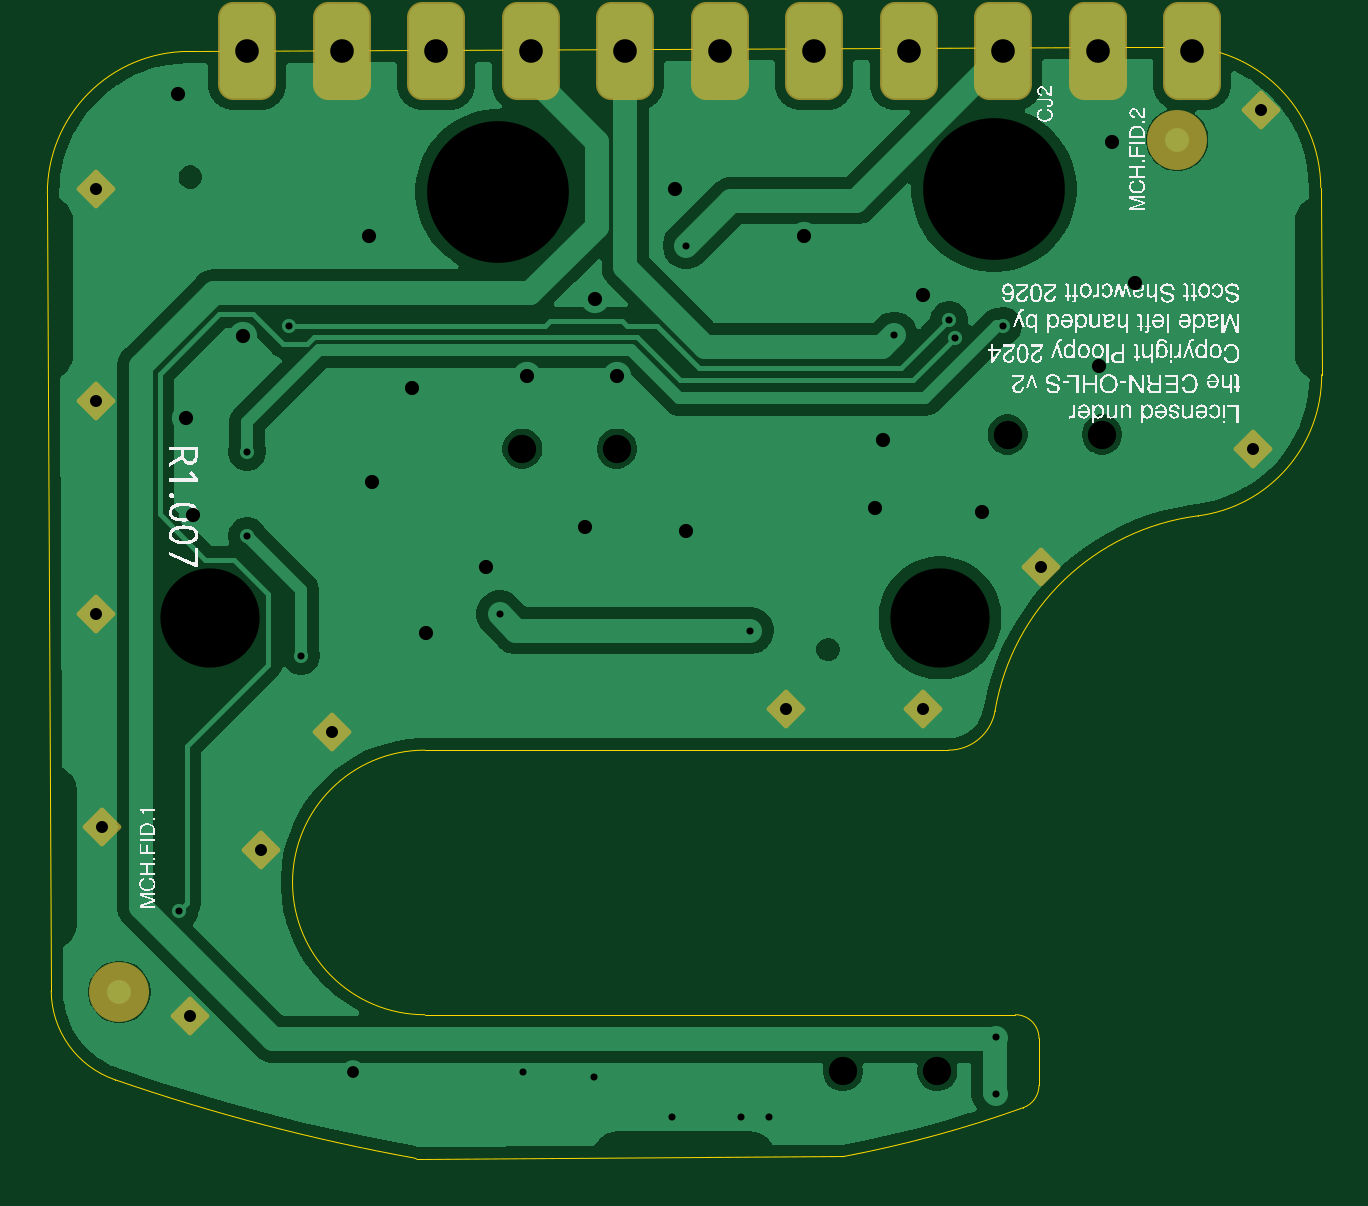
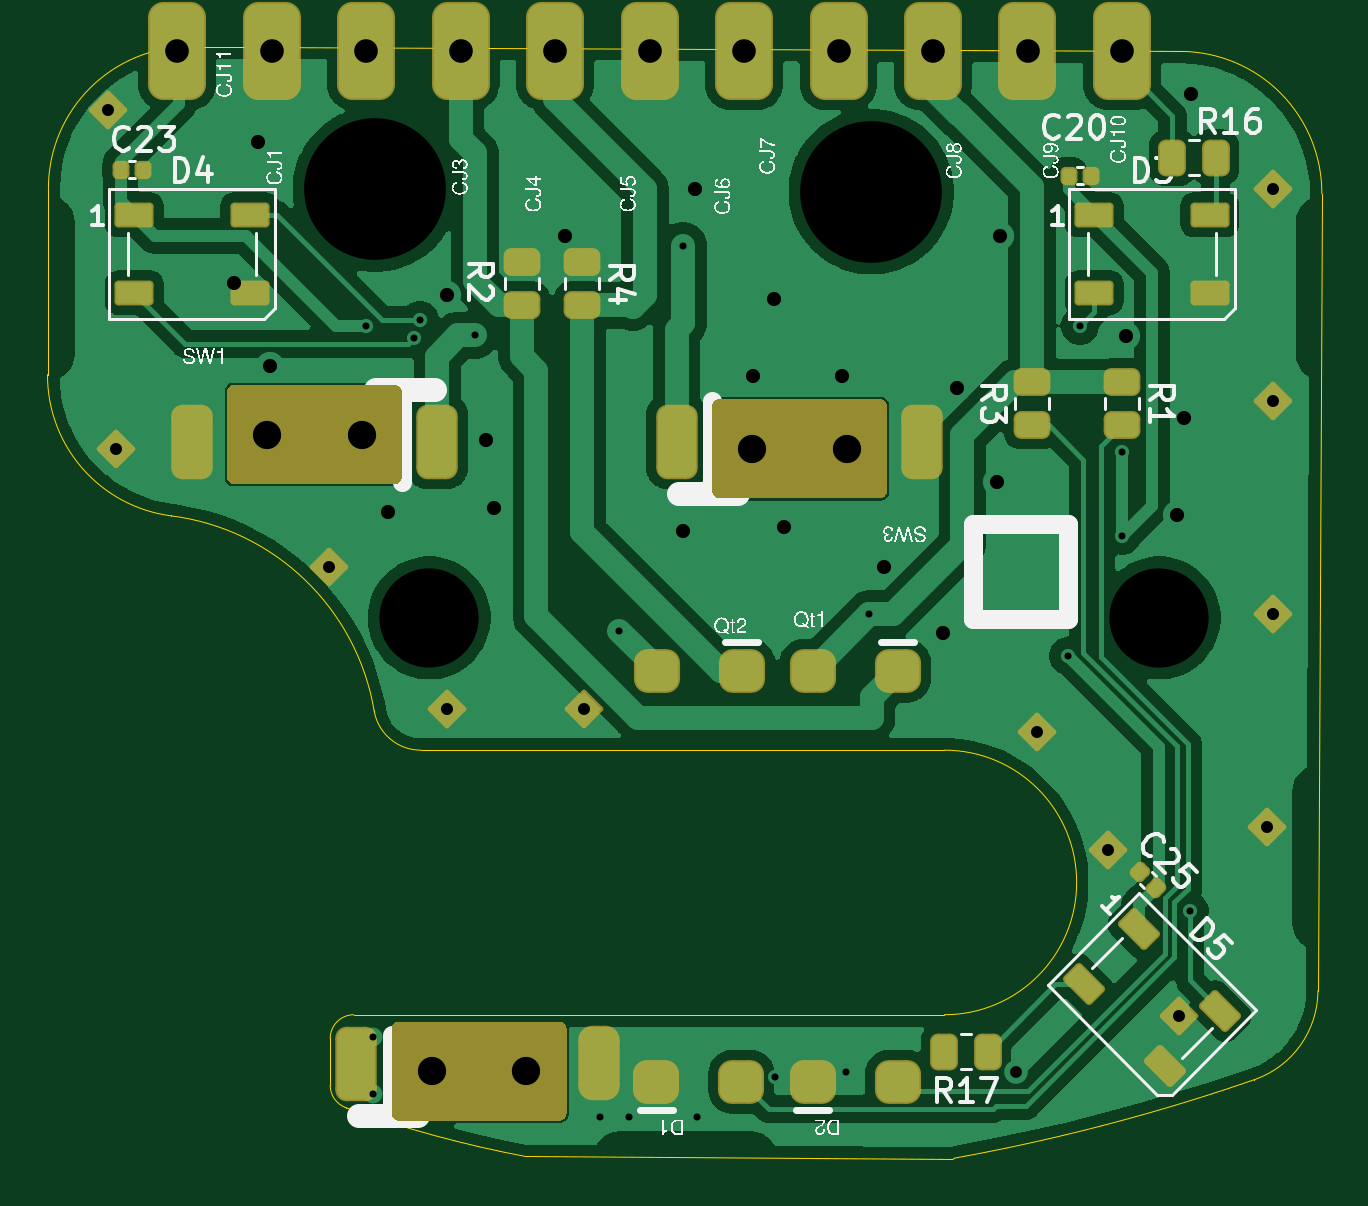
Circuit board: 11 layer files. Board 53.9 x 47.1 mm.
- bottom_copper: Vertical-CuBottom.gbr (82554 bytes)
- top_copper: Vertical-CuTop.gbr (59701 bytes)
- outline: Vertical-EdgeCuts.gbr (2312 bytes)
- bottom_mask: Vertical-MaskBottom.gbr (6595 bytes)
- top_mask: Vertical-MaskTop.gbr (2820 bytes)
- drill: Vertical-NPTH.drl (415 bytes)
- drill: Vertical-PTH.drl (1659 bytes)
- paste: Vertical-PasteBottom.gbr (3761 bytes)
- paste: Vertical-PasteTop.gbr (453 bytes)
- bottom_silk: Vertical-SilkBottom.gbr (114909 bytes)
- top_silk: Vertical-SilkTop.gbr (156102 bytes)

=== bottom_copper: Vertical-CuBottom.gbr (82554 bytes, source omitted) ===
=== top_copper: Vertical-CuTop.gbr (59701 bytes, source omitted) ===
=== outline: Vertical-EdgeCuts.gbr ===
%TF.GenerationSoftware,KiCad,Pcbnew,10.0.5*%
%TF.CreationDate,2026-07-27T16:40:30-07:00*%
%TF.ProjectId,Vertical,56657274-6963-4616-9c2e-6b696361645f,rev?*%
%TF.SameCoordinates,Original*%
%TF.FileFunction,Profile,NP*%
%FSLAX46Y46*%
G04 Gerber Fmt 4.6, Leading zero omitted, Abs format (unit mm)*
G04 Created by KiCad (PCBNEW 10.0.5) date 2026-07-27 16:40:30*
%MOMM*%
%LPD*%
G01*
G04 APERTURE LIST*
%TA.AperFunction,Profile*%
%ADD10C,0.050000*%
%TD*%
G04 APERTURE END LIST*
D10*
X198550070Y199389090D02*
X198713207Y165649432D01*
X198550070Y199389090D02*
G75*
G02*
X204520989Y205418035I5999930J29015D01*
G01*
X201404750Y161888808D02*
G75*
G02*
X198713262Y165649432I1308480J3779947D01*
G01*
X201404750Y161888808D02*
X201404760Y161888820D01*
X201404760Y161888820D02*
X201404765Y161888815D01*
X214108659Y158564860D02*
G75*
G02*
X201404766Y161888817I15099771J83648695D01*
G01*
X214108659Y158564860D02*
X214108665Y158564871D01*
X214108665Y158564871D02*
X214191388Y158550012D01*
X214191388Y158550012D02*
X214191390Y158550000D01*
X214191390Y158550000D02*
X232265670Y158637395D01*
X214529170Y175837390D02*
X236697003Y175837390D01*
X214529170Y164637390D02*
G75*
G02*
X214529170Y175837380I0J5599995D01*
G01*
X238669007Y177504041D02*
G75*
G02*
X236697003Y175837392I-1972077J333414D01*
G01*
X238669007Y177504041D02*
X238669038Y177504061D01*
X238669038Y177504061D02*
G75*
G02*
X247258855Y185756372I9860122J-1666666D01*
G01*
X239529170Y164637390D02*
X214529170Y164637390D01*
X239529170Y164637390D02*
G75*
G02*
X240529165Y163637390I60J-999935D01*
G01*
X239866674Y160703677D02*
G75*
G02*
X232265669Y158637399I-16876144J47066878D01*
G01*
X239866674Y160703677D02*
X239866687Y160703682D01*
X240529150Y161644988D02*
G75*
G02*
X239866672Y160703723I-1000020J67D01*
G01*
X240529150Y161644988D02*
X240529170Y161644990D01*
X240529170Y161644990D02*
X240529170Y163637390D01*
X244120530Y205609500D02*
X204520989Y205418030D01*
X246429400Y205620640D02*
X246429410Y205620660D01*
X246429400Y205620640D02*
G75*
G02*
X252458415Y199649736I29030J-5999985D01*
G01*
X246429410Y205620660D02*
X244120530Y205609500D01*
X247258856Y185756368D02*
X247258860Y185756378D01*
X252496590Y191736770D02*
G75*
G02*
X247258863Y185756351I-6000060J-28915D01*
G01*
X252496590Y191736770D02*
X252496610Y191736780D01*
X252496610Y191736780D02*
X252458350Y199649736D01*
M02*

=== bottom_mask: Vertical-MaskBottom.gbr (6595 bytes, source omitted) ===
=== top_mask: Vertical-MaskTop.gbr (2820 bytes, source withheld) ===
=== drill: Vertical-NPTH.drl ===
M48
; DRILL file KiCad 10.0.5 date 2026-07-27T16:40:30
; FORMAT={-:-/ absolute / inch / decimal}
; #@! TF.CreationDate,2026-07-27T16:40:30-07:00
; #@! TF.GenerationSoftware,Kicad,Pcbnew,10.0.5
; #@! TF.FileFunction,NonPlated,1,2,NPTH
FMAT,2
INCH
; #@! TA.AperFunction,NonPlated,NPTH,ComponentDrill
T1C0.0472
%
G90
G05
T1
X8.6087Y7.4252
X8.7661Y7.4252
X9.1427Y6.3878
X9.3002Y6.3878
X9.4173Y7.4488
X9.5748Y7.4488
M30

=== drill: Vertical-PTH.drl ===
M48
; DRILL file KiCad 10.0.5 date 2026-07-27T16:40:30
; FORMAT={-:-/ absolute / inch / decimal}
; #@! TF.CreationDate,2026-07-27T16:40:30-07:00
; #@! TF.GenerationSoftware,Kicad,Pcbnew,10.0.5
; #@! TF.FileFunction,Plated,1,2,PTH
FMAT,2
INCH
; #@! TA.AperFunction,Plated,PTH,ViaDrill
T1C0.0118
; #@! TA.AperFunction,Plated,PTH,ViaDrill
T2C0.0197
; #@! TA.AperFunction,Plated,PTH,ViaDrill
T3C0.0200
; #@! TA.AperFunction,Plated,PTH,ViaDrill
T4C0.0236
; #@! TA.AperFunction,Plated,PTH,ComponentDrill
T5C0.0394
; #@! TA.AperFunction,Plated,PTH,ComponentDrill
T6C0.1654
; #@! TA.AperFunction,Plated,PTH,ComponentDrill
T7C0.2362
%
G90
G05
T1
X8.0371Y6.6551
X8.15Y7.42
X8.15Y7.28
X8.22Y7.63
X8.24Y7.08
X8.571Y7.1496
X8.6102Y6.3858
X8.7283Y6.378
X8.8583Y6.311
X8.8819Y7.7638
X8.9724Y6.311
X8.9882Y7.122
X9.0197Y6.311
X9.2283Y7.6142
X9.32Y7.64
X9.33Y7.61
X9.3976Y6.4449
X9.3976Y6.3504
X9.41Y7.63
T2
X8.3269Y6.3865
T3
X7.8976Y7.8583
X7.8976Y7.5039
X7.8976Y7.1496
X7.9085Y6.7953
X8.0551Y6.4803
X8.1732Y6.7559
X8.2913Y6.9528
X9.0472Y6.9921
X9.2756Y6.9921
X9.4724Y7.2283
X9.8268Y7.4252
X9.84Y7.99
T4
X8.0354Y8.0157
X8.0472Y7.4764
X8.0591Y7.315
X8.1433Y7.6122
X8.3531Y7.7795
X8.3583Y7.3701
X8.425Y7.527
X8.4488Y7.1181
X8.5472Y7.2283
X8.6162Y7.5467
X8.7126Y7.2953
X8.7304Y7.6748
X8.7658Y7.5469
X8.8622Y7.8583
X8.8819Y7.2874
X9.0787Y7.7795
X9.1969Y7.3268
X9.21Y7.44
X9.2756Y7.6811
X9.374Y7.3189
X9.5692Y7.5626
X9.5906Y7.937
X9.6299Y7.7008
T5
X8.1501Y8.0886
X8.3075Y8.0886
X8.465Y8.0886
X8.6225Y8.0886
X8.78Y8.0886
X8.9375Y8.0886
X9.0949Y8.0886
X9.2524Y8.0886
X9.4099Y8.0886
X9.5674Y8.0886
X9.7249Y8.0886
T6
X8.0881Y7.1432
X9.3047Y7.1432
T7
X8.5678Y7.8536
X9.3946Y7.8576
M30

=== paste: Vertical-PasteBottom.gbr (3761 bytes, source withheld) ===
=== paste: Vertical-PasteTop.gbr ===
%TF.GenerationSoftware,KiCad,Pcbnew,10.0.5*%
%TF.CreationDate,2026-07-27T16:40:30-07:00*%
%TF.ProjectId,Vertical,56657274-6963-4616-9c2e-6b696361645f,rev?*%
%TF.SameCoordinates,Original*%
%TF.FileFunction,Paste,Top*%
%TF.FilePolarity,Positive*%
%FSLAX46Y46*%
G04 Gerber Fmt 4.6, Leading zero omitted, Abs format (unit mm)*
G04 Created by KiCad (PCBNEW 10.0.5) date 2026-07-27 16:40:30*
%MOMM*%
%LPD*%
G01*
G04 APERTURE LIST*
G04 APERTURE END LIST*
M02*

=== bottom_silk: Vertical-SilkBottom.gbr (114909 bytes, source omitted) ===
=== top_silk: Vertical-SilkTop.gbr (156102 bytes, source omitted) ===
